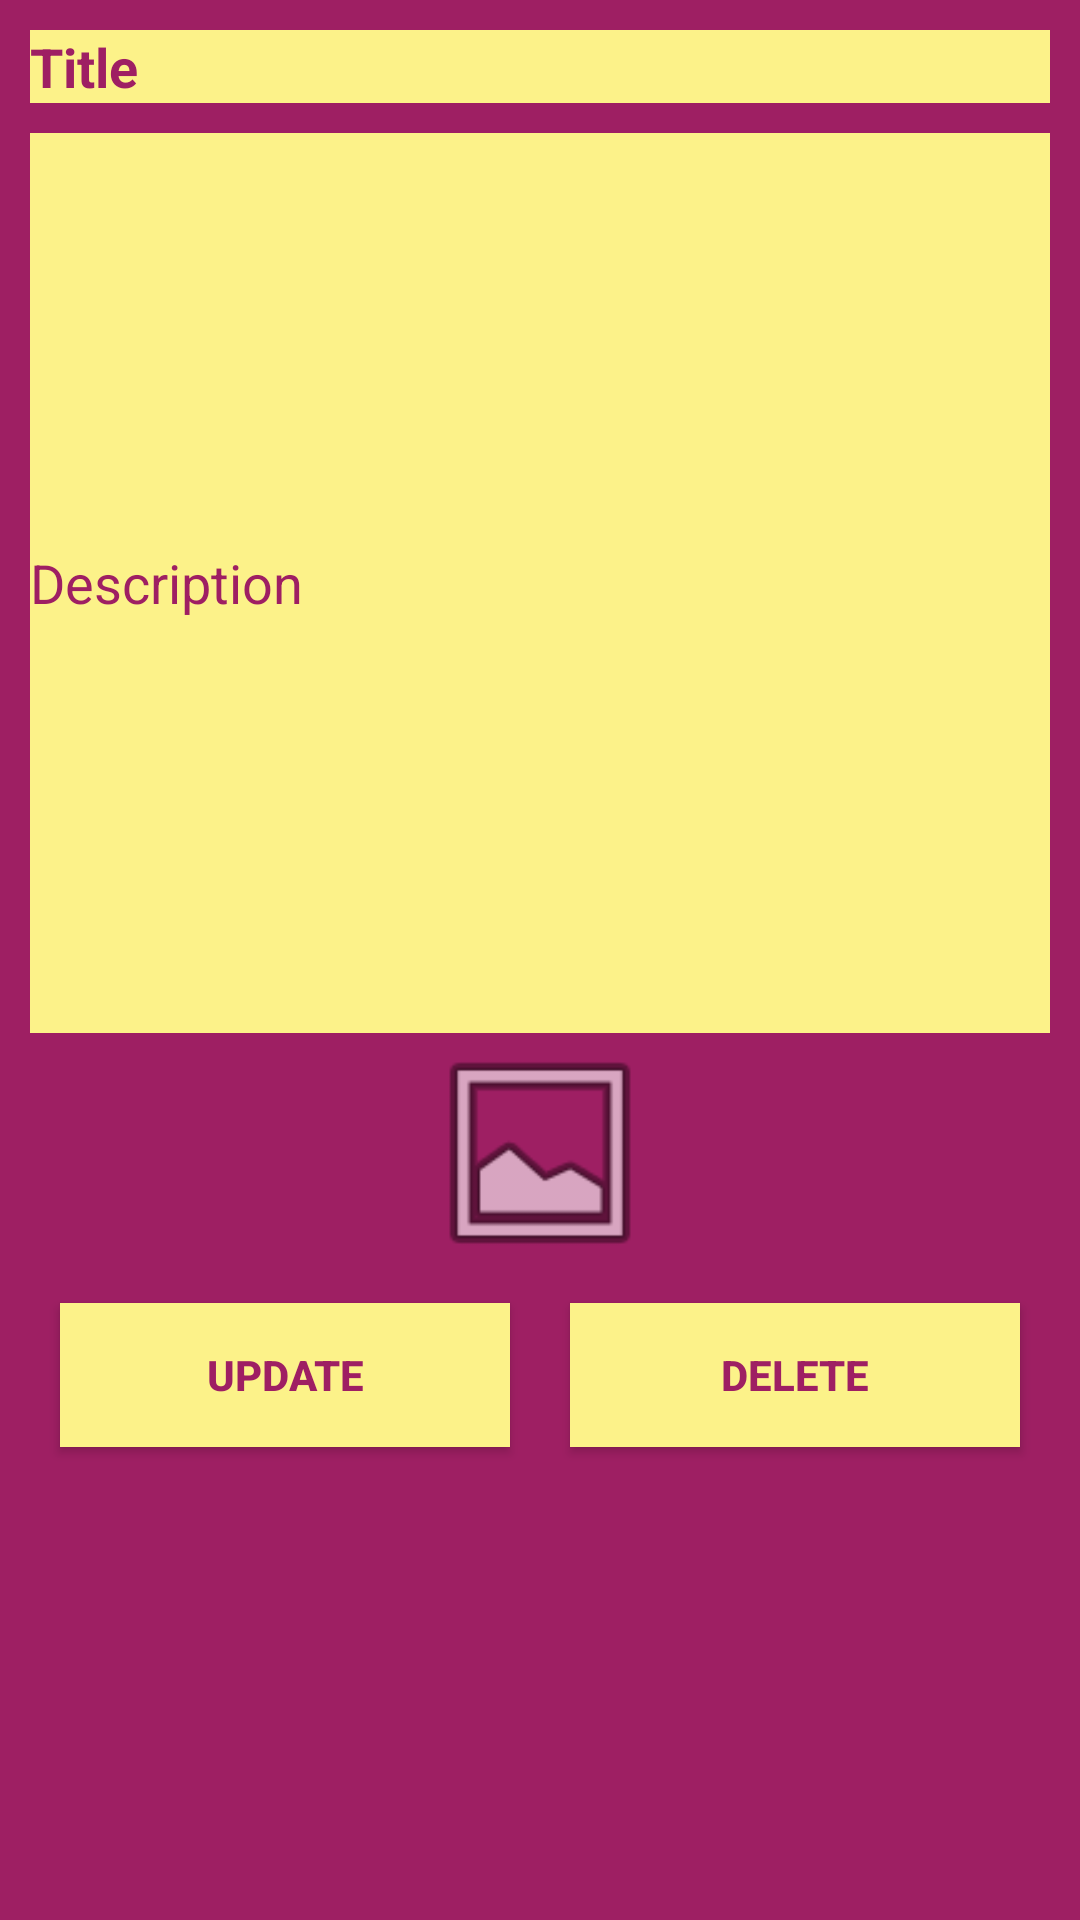

Produce the Android XML layout that renders to this screen, including the resource entries it uses.
<!-- AndroidManifest.xml: application theme AppTheme -->
<!-- res/layout/activity_modify_record.xml -->
<?xml version="1.0" encoding="utf-8"?>
<LinearLayout xmlns:android="http://schemas.android.com/apk/res/android"
    android:layout_width="match_parent"
    android:layout_height="match_parent"
    android:orientation="vertical"
    android:background="@color/colorPrimary"

    android:padding="10dp" >

    <EditText
        android:id="@+id/title_edittext"
        android:layout_width="match_parent"
        android:layout_height="wrap_content"
        android:layout_marginBottom="10dp"
        android:background="@color/text"
        android:textColorHint="@color/colorPrimary"

        android:textStyle="bold"
        android:textColor="@color/colorPrimary"
        android:ems="10"
        android:hint="@string/enter_title" />

    <EditText
        android:id="@+id/description_edittext"
        android:layout_width="match_parent"
        android:layout_height="300dp"
        android:inputType="textMultiLine"
        android:background="@color/text"
        android:textColor="@color/colorPrimary"
        android:textColorHint="@color/colorPrimary"

        android:hint="@string/enter_desc"
        android:ems="3"

        />
        


    <ImageView
        android:id="@+id/btnSelectImage"
        android:layout_width="80dp"
        android:layout_height="80dp"
        android:layout_gravity="center"
        android:src="@android:drawable/ic_menu_gallery" />


    <LinearLayout
        android:layout_width="fill_parent"
        android:layout_height="wrap_content"
        android:weightSum="2"
        android:gravity="center_horizontal"
        android:orientation="horizontal" >

        <Button
            android:id="@+id/btn_update"
            android:layout_width="wrap_content"
            android:layout_height="wrap_content"
            android:layout_weight="1"
            android:background="@color/text"
            android:textStyle="bold"
            android:layout_margin="10dp"
            android:textColor="@color/colorPrimary"
            android:text="@string/btn_update" />

        <Button
            android:id="@+id/btn_delete"
            android:layout_width="wrap_content"
            android:layout_height="wrap_content"
            android:background="@color/text"
            android:textStyle="bold"
            android:layout_margin="10dp"


            android:textColor="@color/colorPrimary"
            android:layout_weight="1"
            android:text="@string/btn_delete" />
    </LinearLayout>

</LinearLayout>
<!-- resources referenced by this layout -->
<resources>
  <color name="colorPrimary">#9E1F63</color>
  <color name="text">#fcf289</color>
  <string name="btn_delete">Delete</string>
  <string name="btn_update">Update</string>
  <string name="enter_desc">Description</string>
  <string name="enter_title">Title</string>
  <style name="AppTheme" parent="Theme.AppCompat.Light.DarkActionBar">
          
          <item name="colorPrimary">@color/colorPrimary</item>
          <item name="colorPrimaryDark">@color/colorPrimaryDark</item>
          <item name="colorAccent">@color/colorAccent</item>
      </style>
  <color name="colorPrimaryDark">#9E1F63</color>
  <color name="colorAccent">#fcf289</color>
</resources>
